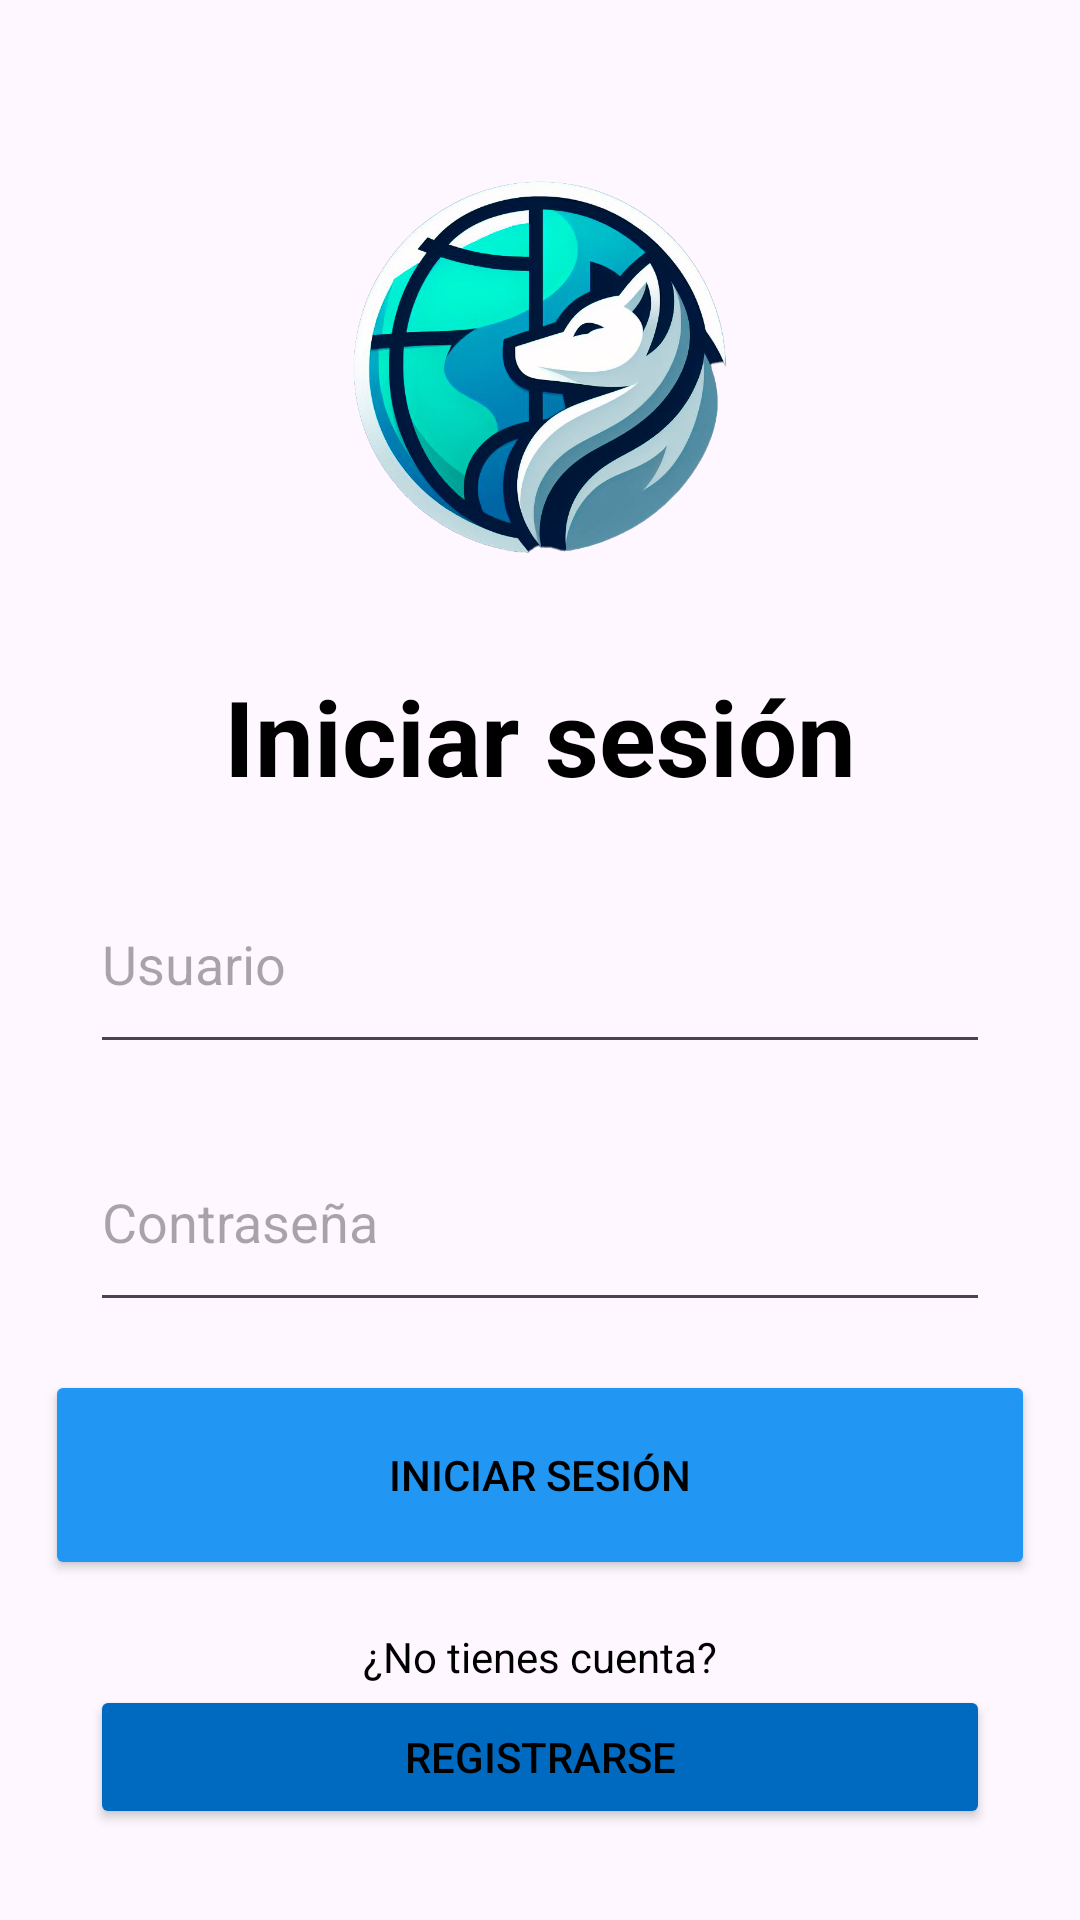

Reconstruct the res/layout file that produces this screen, plus the resources it refers to.
<!-- AndroidManifest.xml: application theme Theme.TravelTracker -->
<!-- res/layout/fragment_login.xml -->
<?xml version="1.0" encoding="utf-8"?>
<LinearLayout
    xmlns:android="http://schemas.android.com/apk/res/android"
    xmlns:app="http://schemas.android.com/apk/res-auto"
    xmlns:tools="http://schemas.android.com/tools"
    android:layout_width="match_parent"
    android:layout_height="match_parent"
    tools:context=".LoginActivity"
    android:orientation="vertical"
    android:gravity="center">

    <ImageView
        android:layout_width="200dp"
        android:layout_height="200dp"
        android:src="@mipmap/logo"
        android:layout_gravity="center"/>

    <TextView
        android:layout_width="wrap_content"
        android:layout_height="wrap_content"
        android:layout_gravity="center"
        android:text="@string/ini_ses"
        android:textSize="35sp"
        android:textStyle="bold" />


    <EditText
        android:id="@+id/editTextUsername"
        android:layout_width="300dp"
        android:layout_height="70dp"
        android:hint="@string/usuario"
        android:layout_marginTop="16dp"
        android:layout_marginBottom="16dp"/>

    <EditText
        android:id="@+id/editTextPassword"
        android:layout_width="300dp"
        android:layout_height="70dp"
        android:hint="@string/pass"
        android:inputType="textPassword"
        android:layout_marginBottom="16dp"/>

    <Button
        android:id="@+id/buttonLogin"
        android:layout_width="330dp"
        android:layout_height="70dp"
        android:text="@string/ini_ses_button"
        android:layout_marginTop="0dp"
        android:layout_marginBottom="16dp"
        android:backgroundTint="@color/lightblue" />

    

    <TextView
        android:layout_width="wrap_content"
        android:layout_height="wrap_content"
        android:text="@string/no_tienes_cuenta" />

    <Button
        android:layout_width="300dp"
        android:layout_height="wrap_content"
        android:text="@string/registrarse"
        android:layout_marginBottom="8dp"
        android:backgroundTint="@color/darkblue" />
</LinearLayout>
<!-- resources referenced by this layout -->
<resources>
  <color name="darkblue">#0069c0</color>
  <color name="lightblue">#2196f3</color>
  <!-- mipmap logo: png bitmap (drawable, 35167 bytes) -->
  <string name="ini_ses">Iniciar sesión</string>
  <string name="ini_ses_button">INICIAR SESIÓN</string>
  <string name="no_tienes_cuenta">¿No tienes cuenta?</string>
  <string name="pass">Contraseña</string>
  <string name="registrarse">Registrarse</string>
  <string name="usuario">Usuario</string>
  <style name="Theme.TravelTracker" parent="Base.Theme.TravelTracker">
          <item name="android:textColor">@color/black</item>
      </style>
  <style name="Base.Theme.TravelTracker" parent="Theme.Material3.DayNight.NoActionBar">
          
          
      </style>
  <color name="black">#FF000000</color>
</resources>
